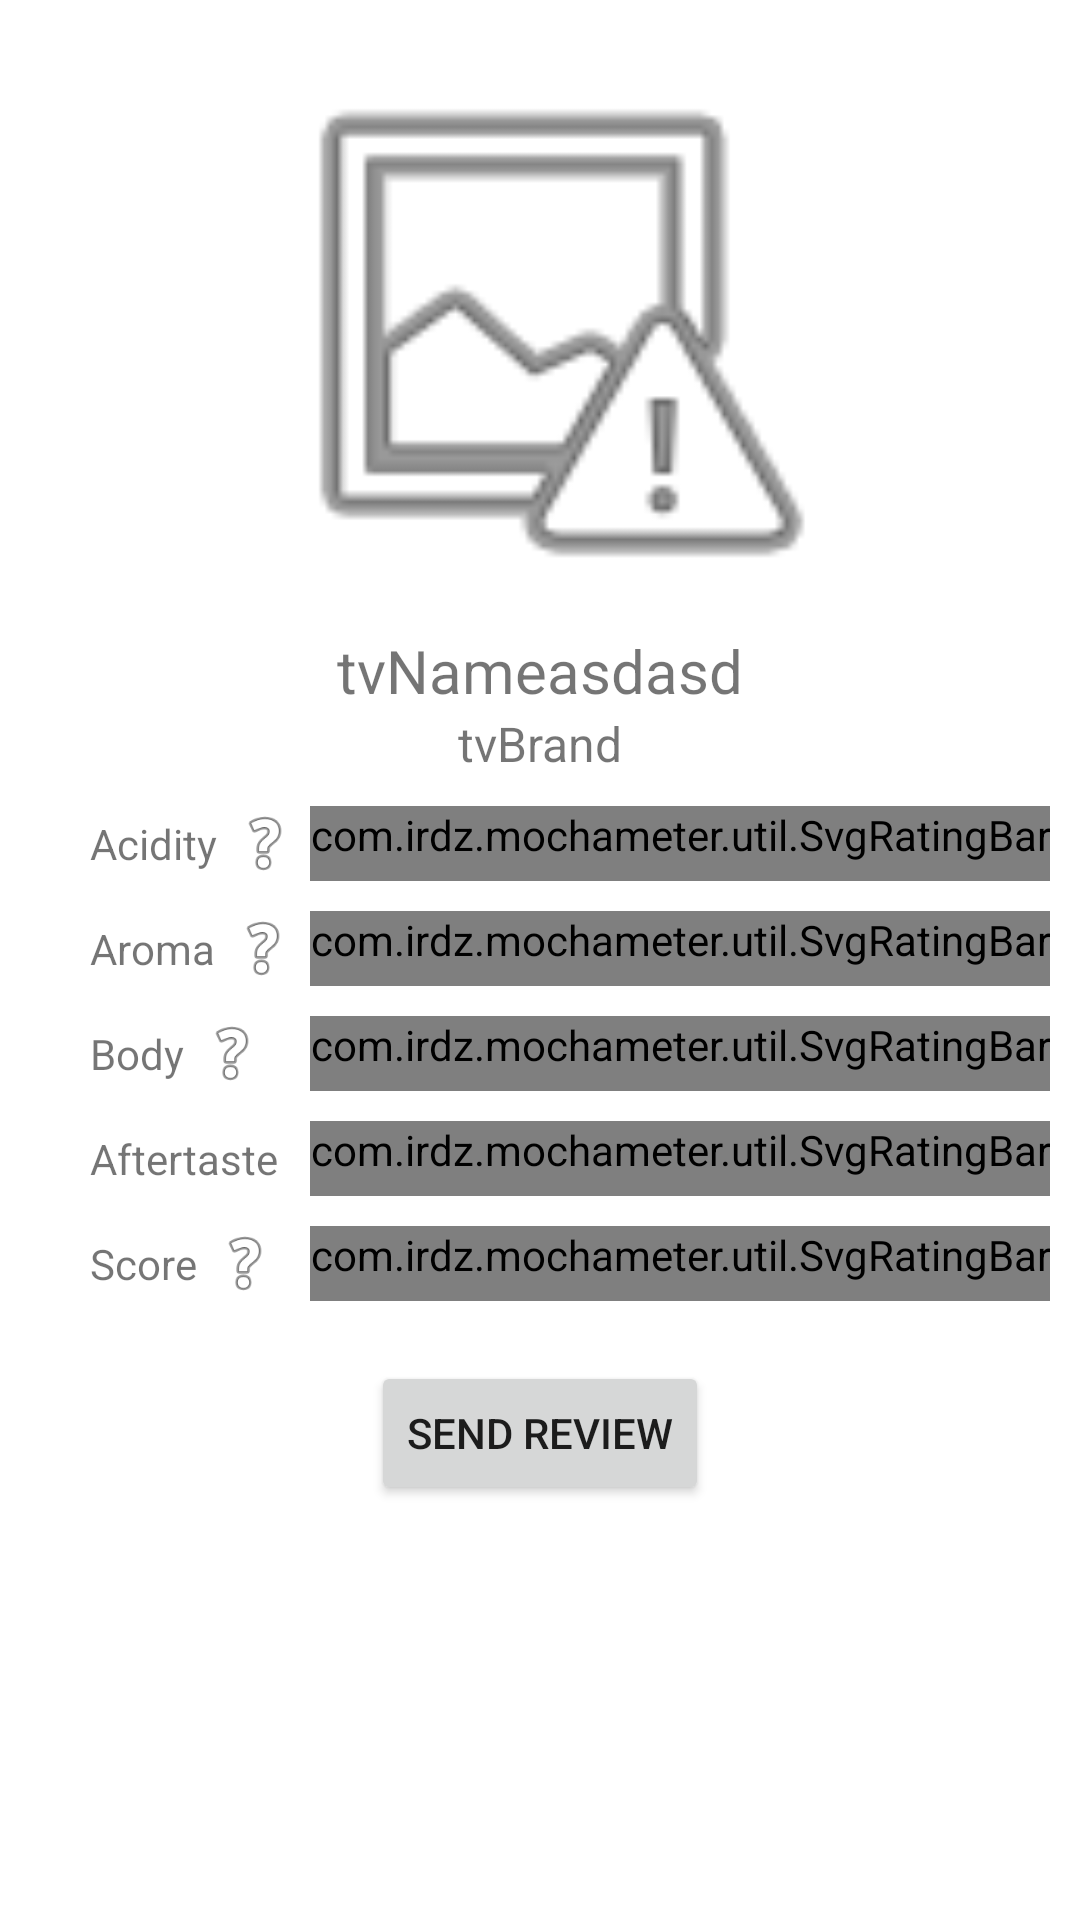

Reconstruct the res/layout file that produces this screen, plus the resources it refers to.
<!-- AndroidManifest.xml: application theme Theme.Mochameter -->
<!-- res/layout/activity_review_coffee.xml -->
<?xml version="1.0" encoding="utf-8"?>
<ScrollView xmlns:android="http://schemas.android.com/apk/res/android"
    xmlns:app="http://schemas.android.com/apk/res-auto"
    xmlns:tools="http://schemas.android.com/tools"
    android:layout_width="match_parent"
    android:layout_height="match_parent"
    android:orientation="vertical"
    tools:context=".ui.coffeedetail.CoffeeDetail">
    <androidx.constraintlayout.widget.ConstraintLayout
        android:layout_width="match_parent"
        android:layout_height="wrap_content">

        <ImageView
            android:id="@+id/ivCoffee"
            android:layout_width="match_parent"
            android:layout_height="wrap_content"
            android:foregroundGravity="center_vertical|center_horizontal"
            android:maxHeight="300dp"
            android:minHeight="200dp"
            android:layout_marginTop="10dp"
            android:src="@android:drawable/ic_menu_report_image"
            app:layout_constraintTop_toTopOf="parent" />

        <TextView
            android:id="@+id/tvName"
            android:layout_width="match_parent"
            android:layout_height="wrap_content"
            android:layout_gravity="center_horizontal"
            android:gravity="center_horizontal"
            android:text="tvNameasdasd"
            android:textSize="20sp"
            app:layout_constraintHorizontal_bias="0.0"
            app:layout_constraintTop_toBottomOf="@id/ivCoffee" />

        <TextView
            android:id="@+id/tvBrand"
            android:layout_width="match_parent"
            android:layout_height="wrap_content"
            android:gravity="center_horizontal"
            android:text="tvBrand"
            android:textSize="16sp"
            app:layout_constraintTop_toBottomOf="@id/tvName" />

        <TextView
            android:id="@+id/tvAcidity"
            android:layout_width="wrap_content"
            android:layout_height="wrap_content"
            android:layout_gravity="center_vertical"
            android:layout_marginLeft="30dp"
            android:text="@string/acidity"
            app:layout_constraintBottom_toBottomOf="@id/rbAcidity"
            app:layout_constraintStart_toStartOf="parent"
            app:layout_constraintTop_toTopOf="@id/rbAcidity" />

        <ImageView
            android:id="@+id/ivHelpAcidity"
            android:layout_width="wrap_content"
            android:layout_height="0dp"
            app:layout_constraintBottom_toBottomOf="@id/rbAcidity"
            app:layout_constraintStart_toEndOf="@id/tvAcidity"
            app:layout_constraintTop_toTopOf="@id/rbAcidity"
            app:srcCompat="@android:drawable/ic_menu_help"/>

        <com.irdz.mochameter.util.SvgRatingBar
            android:id="@+id/rbAcidity"
            style="@style/coffeeRatingBar"
            android:layout_width="wrap_content"
            android:layout_height="wrap_content"
            android:layout_gravity="center_horizontal"
            android:layout_marginTop="10dp"
            android:rating="0"
            android:stepSize="0.5"
            app:layout_constraintEnd_toEndOf="parent"
            app:layout_constraintStart_toEndOf="@id/tvAftertaste"
            app:layout_constraintTop_toBottomOf="@id/tvBrand" />

        <TextView
            android:id="@+id/tvAroma"
            android:layout_width="wrap_content"
            android:layout_height="wrap_content"
            android:layout_gravity="center_vertical"
            android:layout_marginLeft="30dp"
            android:text="@string/aroma"
            app:layout_constraintBottom_toBottomOf="@id/rbAroma"
            app:layout_constraintStart_toStartOf="parent"
            app:layout_constraintTop_toTopOf="@id/rbAroma" />


        <ImageView
            android:id="@+id/ivHelpAroma"
            android:layout_width="wrap_content"
            android:layout_height="0dp"
            app:layout_constraintBottom_toBottomOf="@id/rbAroma"
            app:layout_constraintStart_toEndOf="@id/tvAroma"
            app:layout_constraintTop_toTopOf="@id/rbAroma"
            app:srcCompat="@android:drawable/ic_menu_help" />

        <com.irdz.mochameter.util.SvgRatingBar
            android:id="@+id/rbAroma"
            style="@style/coffeeRatingBar"
            android:layout_width="wrap_content"
            android:layout_height="wrap_content"
            android:layout_gravity="center_horizontal"
            android:layout_marginTop="10dp"
            android:rating="0"
            android:stepSize="0.5"
            app:layout_constraintEnd_toEndOf="parent"
            app:layout_constraintStart_toEndOf="@id/tvAftertaste"
            app:layout_constraintTop_toBottomOf="@id/rbAcidity" />

        <TextView
            android:id="@+id/tvBody"
            android:layout_width="wrap_content"
            android:layout_height="wrap_content"
            android:layout_gravity="center_vertical"
            android:layout_marginLeft="30dp"
            android:text="@string/body"
            app:layout_constraintBottom_toBottomOf="@id/rbBody"
            app:layout_constraintStart_toStartOf="parent"
            app:layout_constraintTop_toTopOf="@id/rbBody" />


        <ImageView
            android:id="@+id/ivHelpBody"
            android:layout_width="wrap_content"
            android:layout_height="0dp"
            app:layout_constraintBottom_toBottomOf="@id/rbBody"
            app:layout_constraintStart_toEndOf="@id/tvBody"
            app:layout_constraintTop_toTopOf="@id/rbBody"
            app:srcCompat="@android:drawable/ic_menu_help"/>

        <com.irdz.mochameter.util.SvgRatingBar
            android:id="@+id/rbBody"
            style="@style/coffeeRatingBar"
            android:layout_width="wrap_content"
            android:layout_height="wrap_content"
            android:layout_gravity="center_horizontal"
            android:layout_marginTop="10dp"
            android:rating="0"
            android:stepSize="0.5"
            app:layout_constraintEnd_toEndOf="parent"
            app:layout_constraintStart_toEndOf="@id/tvAftertaste"
            app:layout_constraintTop_toBottomOf="@id/rbAroma" />

        <TextView
            android:id="@+id/tvAftertaste"
            android:layout_width="wrap_content"
            android:layout_height="wrap_content"
            android:layout_gravity="center_vertical"
            android:layout_marginLeft="30dp"
            android:text="@string/aftertaste"
            app:layout_constraintBottom_toBottomOf="@id/rbAftertaste"
            app:layout_constraintStart_toStartOf="parent"
            app:layout_constraintTop_toTopOf="@id/rbAftertaste" />


        <ImageView
            android:id="@+id/ivHelpAftertaste"
            android:layout_width="wrap_content"
            android:layout_height="0dp"
            app:layout_constraintBottom_toBottomOf="@id/rbAftertaste"
            app:layout_constraintStart_toEndOf="@id/tvAftertaste"
            app:layout_constraintTop_toTopOf="@id/rbAftertaste"
            app:srcCompat="@android:drawable/ic_menu_help"/>

        <com.irdz.mochameter.util.SvgRatingBar
            android:id="@+id/rbAftertaste"
            style="@style/coffeeRatingBar"
            android:layout_width="wrap_content"
            android:layout_height="wrap_content"
            android:layout_gravity="center_horizontal"
            android:layout_marginTop="10dp"
            android:rating="0"
            android:stepSize="0.5"
            app:layout_constraintEnd_toEndOf="parent"
            app:layout_constraintStart_toEndOf="@id/tvAftertaste"
            app:layout_constraintTop_toBottomOf="@id/rbBody" />

        <TextView
            android:id="@+id/tvScore"
            android:layout_width="wrap_content"
            android:layout_height="wrap_content"
            android:layout_gravity="center_vertical"
            android:layout_marginLeft="30dp"
            android:text="@string/score"
            app:layout_constraintBottom_toBottomOf="@id/rbScore"
            app:layout_constraintStart_toStartOf="parent"
            app:layout_constraintTop_toTopOf="@id/rbScore" />

        <ImageView
            android:id="@+id/ivHelpScore"
            android:layout_width="wrap_content"
            android:layout_height="0dp"
            app:layout_constraintBottom_toBottomOf="@id/rbScore"
            app:layout_constraintStart_toEndOf="@id/tvScore"
            app:layout_constraintTop_toTopOf="@id/rbScore"
            app:srcCompat="@android:drawable/ic_menu_help"/>

        <com.irdz.mochameter.util.SvgRatingBar
            android:id="@+id/rbScore"
            style="@style/coffeeRatingBar"
            android:layout_width="wrap_content"
            android:layout_height="wrap_content"
            android:layout_gravity="center_horizontal"
            android:layout_marginTop="10dp"
            android:rating="0"
            android:stepSize="0.5"
            app:layout_constraintEnd_toEndOf="parent"
            app:layout_constraintStart_toEndOf="@id/tvAftertaste"
            app:layout_constraintTop_toBottomOf="@id/rbAftertaste" />

        <Button
            android:id="@+id/btnSendReview"
            android:layout_width="wrap_content"
            android:layout_height="wrap_content"
            android:layout_gravity="center_horizontal"
            android:layout_marginTop="20dp"
            android:text="@string/send_review"
            app:layout_constraintEnd_toEndOf="parent"
            app:layout_constraintStart_toStartOf="parent"
            app:layout_constraintTop_toBottomOf="@id/rbScore" />

    </androidx.constraintlayout.widget.ConstraintLayout>

</ScrollView>
<!-- resources referenced by this layout -->
<resources>
  <string name="acidity">Acidity</string>
  <string name="aftertaste">Aftertaste</string>
  <string name="aroma">Aroma</string>
  <string name="body">Body</string>
  <string name="score">Score</string>
  <string name="send_review">Send review</string>
  <style name="coffeeRatingBar" parent="@android:style/Widget.RatingBar">
          <item name="android:progressDrawable">@drawable/custom_rating_bar</item>
          <item name="android:minHeight">25dp</item>
          <item name="android:maxHeight">25dp</item>
          <item name="android:numStars">5</item>
  
      </style>
  <style name="Theme.Mochameter" parent="Theme.MaterialComponents.DayNight.DarkActionBar">
          
          <item name="colorPrimary">#8B572A</item>
          <item name="colorPrimaryVariant">#5D3A1A</item>
          <item name="colorOnPrimary">#E2DCCC</item>
          
          <item name="colorSecondary">#E2DCCC</item>
          <item name="colorSecondaryVariant">#F4D3B7</item>
          <item name="colorOnSecondary">@color/black</item>
          
          <item name="android:statusBarColor">?attr/colorPrimaryVariant</item>
          <item name="android:navigationBarColor">?attr/colorPrimaryVariant</item>
          
      </style>
  <!-- drawable custom_rating_bar (drawable) -->
  <?xml version="1.0" encoding="utf-8"?>
  <layer-list xmlns:android="http://schemas.android.com/apk/res/android">
      <item android:id="@android:id/background"
          android:drawable="@drawable/ic_empty2" />
  
      <item android:id="@android:id/secondaryProgress"
          android:drawable="@drawable/ic_empty2" />
  
      <item android:id="@android:id/progress"
          android:drawable="@drawable/ic_full2" />
  </layer-list>
  <color name="black">#FF000000</color>
  <!-- drawable ic_empty2: vector/xml drawable (drawable, 79221 chars, omitted) -->
  <!-- drawable ic_full2: vector/xml drawable (drawable, 81752 chars, omitted) -->
</resources>
